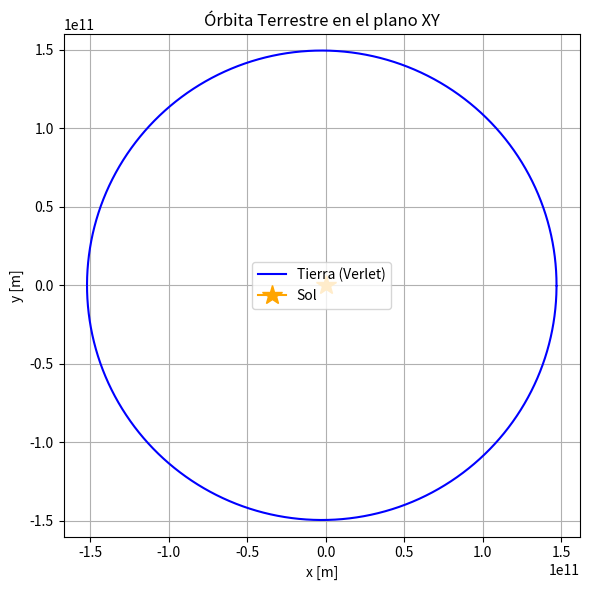
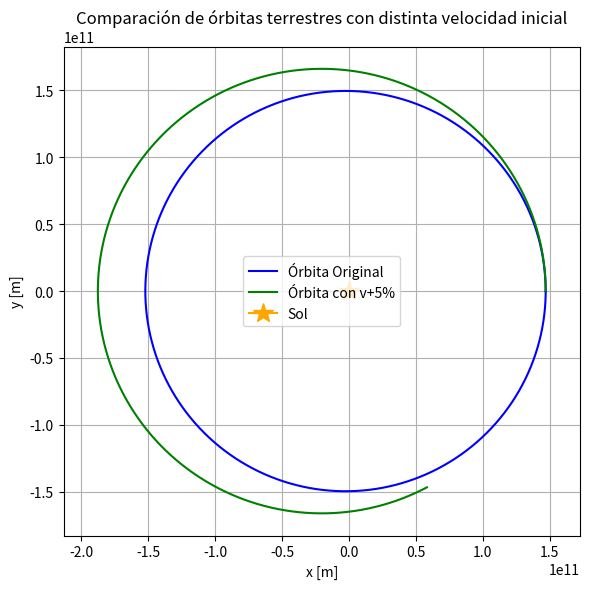
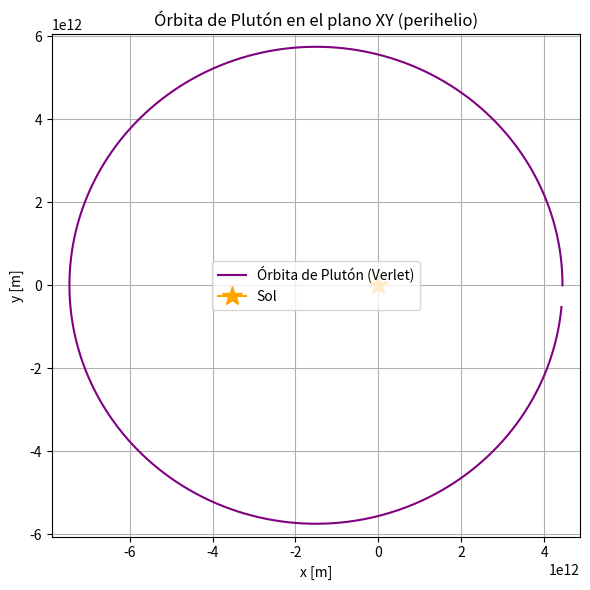
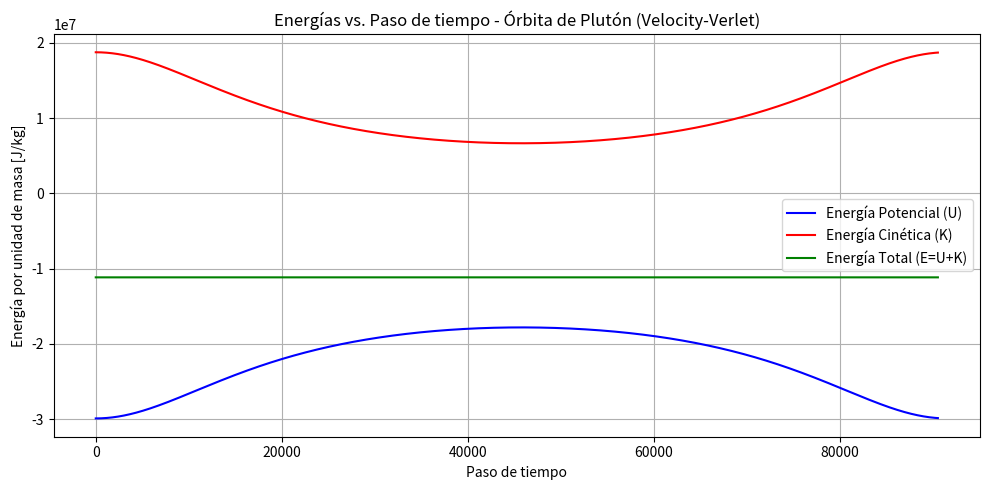

Recreate these plots in Python, in order.
import numpy as np
import matplotlib.pyplot as plt

# =============================================================================
# 1. DATOS Y CONSTANTES
# =============================================================================

# Constante de gravitación universal [m^3 / (kg·s^2)]
G = 6.67430e-11  

# Masa del Sol [kg]
M_sun = 1.98847e30  

# =============================================================================
# 2. FUNCIONES BÁSICAS: ACELERACIÓN Y ENERGÍAS
# =============================================================================

def aceleracion(x, y):
    """
    Retorna la aceleración (ax, ay) debida a la gravedad del Sol
    para una partícula en la posición (x, y).
    Ecuación: a = -G M_sun / r^3 * (x, y), con r = sqrt(x^2 + y^2).
    """
    r2 = x**2 + y**2
    r = np.sqrt(r2)
    factor = -G * M_sun / (r**3)
    ax = factor * x
    ay = factor * y
    return ax, ay

def energias(x, y, vx, vy):
    """
    Calcula la energía potencial, cinética y total (por unidad de masa),
    asumiendo masa de la partícula = m, pero usamos energía por unidad de masa (E/m):
      U(r)/m = - G M_sun / r
      K(v)/m = 0.5 * (vx^2 + vy^2)
      E = U + K
    """
    r = np.sqrt(x**2 + y**2)
    U = -G * M_sun / r
    K = 0.5 * (vx**2 + vy**2)
    return U, K, U + K

# =============================================================================
# 3. MÉTODO SIMPLÉCTICO (VELOCITY-VERLET) Y RK4 EN 2D
# =============================================================================

def velocity_verlet(x0, y0, vx0, vy0, dt, N):
    """
    Implementa el método Velocity-Verlet (simpéctico) en 2D.
    Retorna arrays con x, y, vx, vy en cada paso.
    """
    xs = np.zeros(N)
    ys = np.zeros(N)
    vxs = np.zeros(N)
    vys = np.zeros(N)

    # Condiciones iniciales
    xs[0] = x0
    ys[0] = y0
    vxs[0] = vx0
    vys[0] = vy0

    # Aceleración inicial
    ax0, ay0 = aceleracion(x0, y0)

    for i in range(N-1):
        # Actualizar posición
        xs[i+1] = xs[i] + vxs[i]*dt + 0.5*ax0*(dt**2)
        ys[i+1] = ys[i] + vys[i]*dt + 0.5*ay0*(dt**2)

        # Calcular nueva aceleración
        ax1, ay1 = aceleracion(xs[i+1], ys[i+1])

        # Actualizar velocidad
        vxs[i+1] = vxs[i] + 0.5*(ax0 + ax1)*dt
        vys[i+1] = vys[i] + 0.5*(ay0 + ay1)*dt

        # Para el siguiente ciclo
        ax0, ay0 = ax1, ay1

    return xs, ys, vxs, vys

def rk4_2d(x0, y0, vx0, vy0, dt, N):
    """
    Implementa el método de Runge-Kutta de 4º orden para el movimiento 2D.
    Retorna arrays con x, y, vx, vy en cada paso.
    """
    xs = np.zeros(N)
    ys = np.zeros(N)
    vxs = np.zeros(N)
    vys = np.zeros(N)

    xs[0] = x0
    ys[0] = y0
    vxs[0] = vx0
    vys[0] = vy0

    for i in range(N-1):
        # k1
        ax1, ay1 = aceleracion(xs[i], ys[i])
        k1x = vxs[i]
        k1y = vys[i]
        k1vx = ax1
        k1vy = ay1

        # k2
        ax2, ay2 = aceleracion(xs[i] + 0.5*dt*k1x, ys[i] + 0.5*dt*k1y)
        k2x = vxs[i] + 0.5*dt*k1vx
        k2y = vys[i] + 0.5*dt*k1vy
        k2vx = ax2
        k2vy = ay2

        # k3
        ax3, ay3 = aceleracion(xs[i] + 0.5*dt*k2x, ys[i] + 0.5*dt*k2y)
        k3x = vxs[i] + 0.5*dt*k2vx
        k3y = vys[i] + 0.5*dt*k2vy
        k3vx = ax3
        k3vy = ay3

        # k4
        ax4, ay4 = aceleracion(xs[i] + dt*k3x, ys[i] + dt*k3y)
        k4x = vxs[i] + dt*k3vx
        k4y = vys[i] + dt*k3vy
        k4vx = ax4
        k4vy = ay4

        # Actualizar
        xs[i+1] = xs[i] + (dt/6.0)*(k1x + 2*k2x + 2*k3x + k4x)
        ys[i+1] = ys[i] + (dt/6.0)*(k1y + 2*k2y + 2*k3y + k4y)
        vxs[i+1] = vxs[i] + (dt/6.0)*(k1vx + 2*k2vx + 2*k3vx + k4vx)
        vys[i+1] = vys[i] + (dt/6.0)*(k1vy + 2*k2vy + 2*k3vy + k4vy)

    return xs, ys, vxs, vys

# =============================================================================
# 4. ORBITA DE LA TIERRA (EJEMPLO DE CONTROL)
# =============================================================================

# Datos para la Tierra en perihelio:
r_perihelio_tierra = 1.4710e11    # m
v_perihelio_tierra = 3.0287e4     # m/s

# Condiciones iniciales (2D) para la Tierra
x0_earth = r_perihelio_tierra
y0_earth = 0.0
vx0_earth = 0.0
vy0_earth = v_perihelio_tierra

# Tiempo total ~ 1 año en segundos
T_earth = 3.154e7
# Paso temporal (ej. 1 hora)
dt_earth = 3600.0
N_earth = int(T_earth/dt_earth) + 1

print("Simulando órbita terrestre (~1 año)...")
xs_vv_e, ys_vv_e, vxs_vv_e, vys_vv_e = velocity_verlet(x0_earth, y0_earth, vx0_earth, vy0_earth, dt_earth, N_earth)

# Graficamos la órbita de la Tierra (sólo con simpéctico como demo):
plt.figure(figsize=(6,6))
plt.plot(xs_vv_e, ys_vv_e, label='Tierra (Verlet)', color='blue')
plt.plot([0],[0], marker='*', markersize=15, color='orange', label='Sol')
plt.title('Órbita Terrestre en el plano XY')
plt.xlabel('x [m]')
plt.ylabel('y [m]')
plt.axis('equal')
plt.grid(True)
plt.legend()
plt.tight_layout()
plt.show()

# =============================================================================
# 5. NUEVA ORBITA (VARIACIÓN DE LA VELOCIDAD)
# =============================================================================

# Ejemplo: incrementar la velocidad del perihelio en un 5% para la Tierra
vy0_variada = 1.05 * v_perihelio_tierra
xs_vv_e2, ys_vv_e2, vxs_vv_e2, vys_vv_e2 = velocity_verlet(x0_earth, y0_earth, vx0_earth, vy0_variada, dt_earth, N_earth)

plt.figure(figsize=(6,6))
plt.plot(xs_vv_e, ys_vv_e, label='Órbita Original', color='blue')
plt.plot(xs_vv_e2, ys_vv_e2, label='Órbita con v+5%', color='green')
plt.plot([0],[0], marker='*', markersize=15, color='orange', label='Sol')
plt.title('Comparación de órbitas terrestres con distinta velocidad inicial')
plt.xlabel('x [m]')
plt.ylabel('y [m]')
plt.axis('equal')
plt.grid(True)
plt.legend()
plt.tight_layout()
plt.show()

# =============================================================================
# 6. ORBITA DE PLUTÓN
# =============================================================================

# 4.4386e12 m en el perihelio, 6.1218e3 m/s de velocidad
r_perihelio_pluto = 4.4386e12
v_perihelio_pluto = 6.1218e3

# Condiciones iniciales (2D) para Plutón en su perihelio
x0_pluto = r_perihelio_pluto
y0_pluto = 0.0
vx0_pluto = 0.0
vy0_pluto = v_perihelio_pluto

# Periodo orbital aproximado de Plutón ~ 248 años
# 1 año ~ 3.154e7 s  =>  T_pluto ~ 248 * 3.154e7 ~ 7.82e9 s
T_pluto = 7.82e9

# Paso temporal (por ejemplo, 1 día = 86400 s) para no exagerar en número de pasos
dt_pluto = 86400.0
N_pluto = int(T_pluto / dt_pluto) + 1

print("\nSimulando órbita de Plutón (~1 órbita completa, 248 años)...")
print(f"Número de pasos = {N_pluto} (puede tardar en computadoras lentas).")

# Integramos con el método simpéctico (Velocity-Verlet) para Plutón
xs_vv_p, ys_vv_p, vxs_vv_p, vys_vv_p = velocity_verlet(x0_pluto, y0_pluto, vx0_pluto, vy0_pluto, dt_pluto, N_pluto)

# Graficamos la trayectoria en el plano XY
plt.figure(figsize=(6,6))
plt.plot(xs_vv_p, ys_vv_p, label='Órbita de Plutón (Verlet)', color='purple')
plt.plot([0],[0], marker='*', markersize=15, color='orange', label='Sol')
plt.title('Órbita de Plutón en el plano XY (perihelio)')
plt.xlabel('x [m]')
plt.ylabel('y [m]')
plt.axis('equal')
plt.grid(True)
plt.legend()
plt.tight_layout()
plt.show()

# Si deseas (opcional) graficar también las energías de Plutón:
U_p = np.zeros(N_pluto)
K_p = np.zeros(N_pluto)
E_p = np.zeros(N_pluto)
for i in range(N_pluto):
    U_p[i], K_p[i], E_p[i] = energias(xs_vv_p[i], ys_vv_p[i], vxs_vv_p[i], vys_vv_p[i])

plt.figure(figsize=(10,5))
plt.plot(U_p, label='Energía Potencial (U)', color='blue')
plt.plot(K_p, label='Energía Cinética (K)', color='red')
plt.plot(E_p, label='Energía Total (E=U+K)', color='green')
plt.title('Energías vs. Paso de tiempo - Órbita de Plutón (Velocity-Verlet)')
plt.xlabel('Paso de tiempo')
plt.ylabel('Energía por unidad de masa [J/kg]')
plt.legend()
plt.grid(True)
plt.tight_layout()
plt.show()
